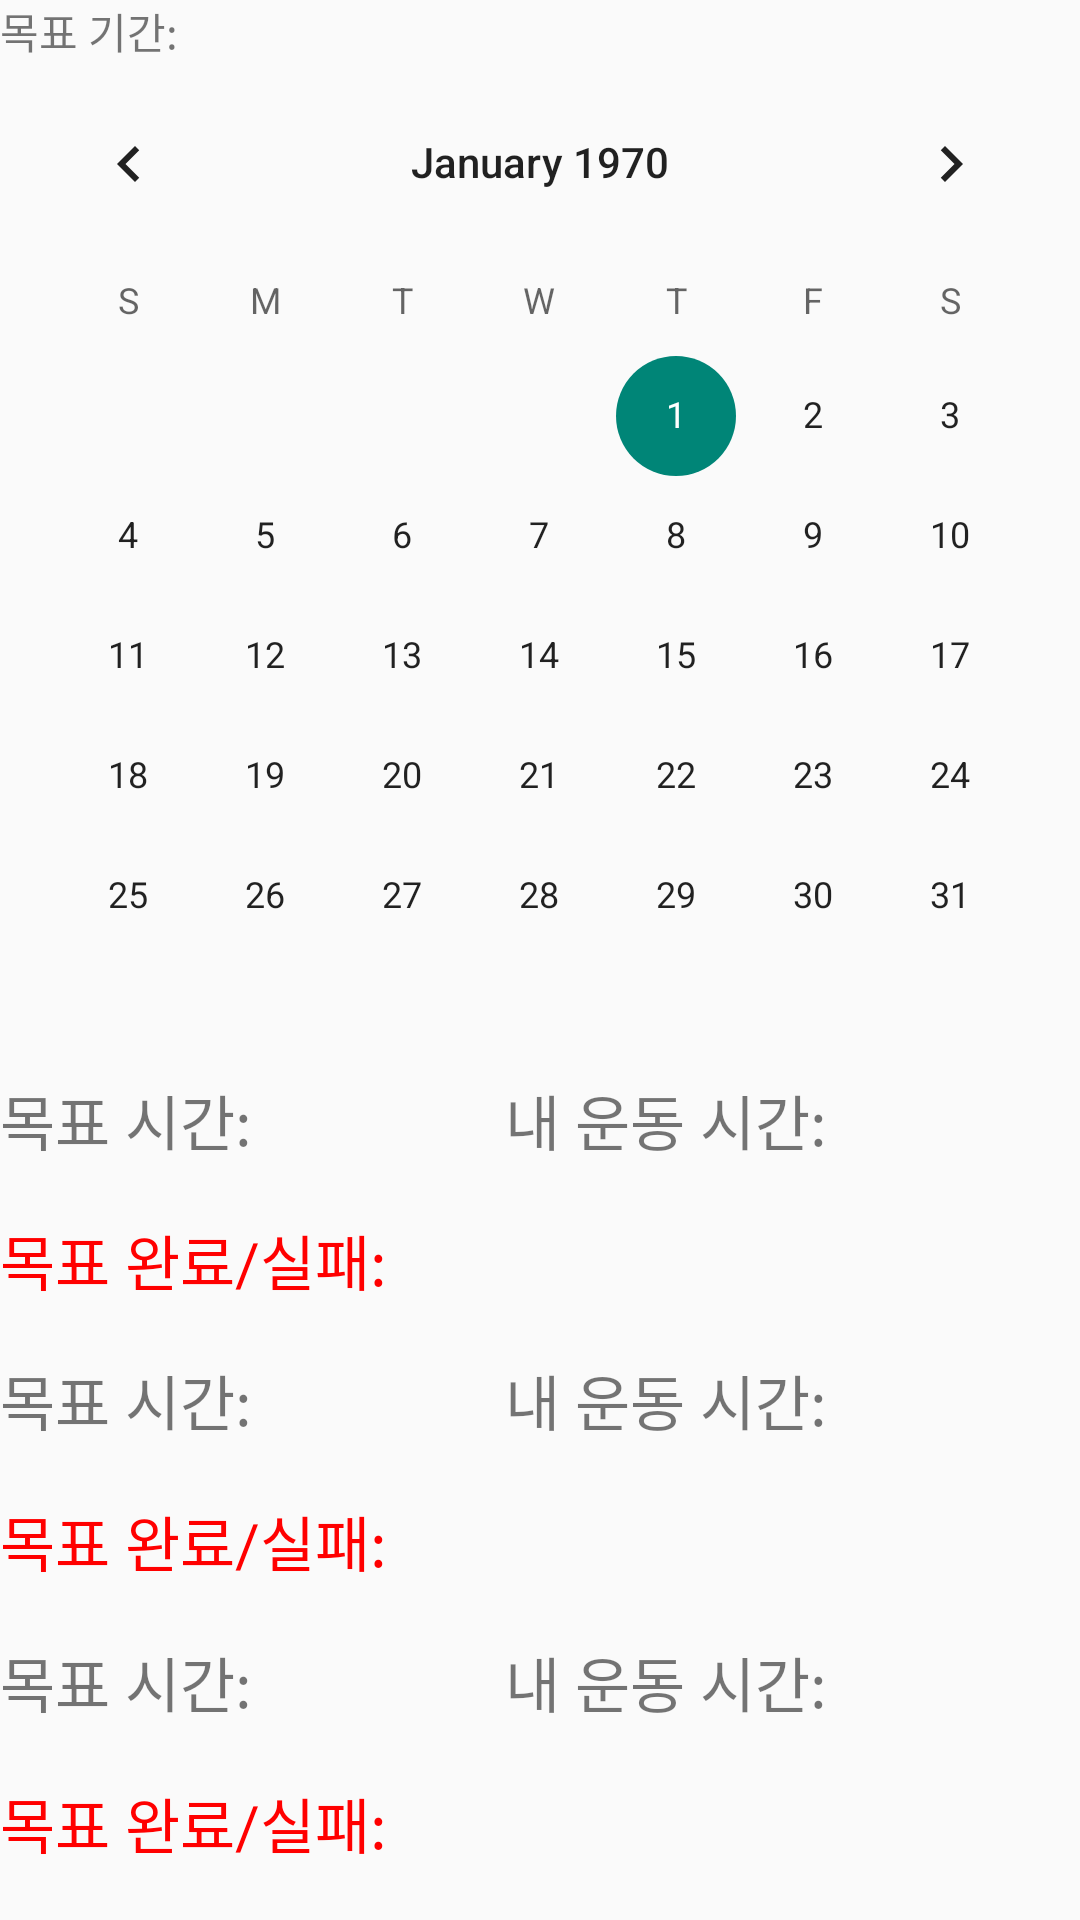

Layout XML and referenced resources for this Android screen:
<!-- AndroidManifest.xml: application theme Theme.Toy_Project -->
<!-- res/layout/activity_fourth.xml -->
<?xml version="1.0" encoding="utf-8"?>
<LinearLayout xmlns:android="http://schemas.android.com/apk/res/android"
    xmlns:app="http://schemas.android.com/apk/res-auto"
    xmlns:tools="http://schemas.android.com/tools"
    android:layout_width="match_parent"
    android:layout_height="match_parent"
    android:orientation="vertical"
    tools:context=".FourthActivity">

    <TextView
        android:id="@+id/tvSession3"
        android:layout_width="wrap_content"
        android:layout_height="wrap_content"
        android:text="목표 기간:" />

    <CalendarView
        android:id="@+id/calView2"
        android:layout_width="match_parent"
        android:layout_height="wrap_content"/>

    <FrameLayout
        android:layout_width="match_parent"
        android:layout_height="match_parent">
        <LinearLayout
            android:id="@+id/tvLayout"
            android:layout_width="match_parent"
            android:layout_height="match_parent"
            android:orientation="vertical">

            <LinearLayout
                android:layout_width="match_parent"
                android:layout_height="wrap_content"
                android:layout_weight="1">
                <TextView
                    android:id="@+id/tvOTime"
                    android:layout_width="wrap_content"
                    android:layout_height="wrap_content"
                    android:layout_weight="1"
                    android:textSize="20dp"
                    android:text="목표 시간:" />
                <TextView
                    android:id="@+id/tvExTime"
                    android:layout_width="wrap_content"
                    android:layout_height="wrap_content"
                    android:layout_weight="1"
                    android:textSize="20dp"
                    android:text="내 운동 시간:" />
            </LinearLayout>

            <TextView
                android:id="@+id/tvCheckTime"
                android:layout_width="wrap_content"
                android:layout_height="wrap_content"
                android:textColor="#FF0000"
                android:textSize="20dp"
                android:layout_weight="1"
                android:text="목표 완료/실패:" />

            <LinearLayout
                android:layout_width="match_parent"
                android:layout_height="wrap_content"
                android:layout_weight="1">
                <TextView
                    android:id="@+id/tvODistance"
                    android:layout_width="wrap_content"
                    android:layout_height="wrap_content"
                    android:layout_weight="1"
                    android:textSize="20dp"
                    android:text="목표 시간:" />
                <TextView
                    android:id="@+id/tvExDistance"
                    android:layout_width="wrap_content"
                    android:layout_height="wrap_content"
                    android:layout_weight="1"
                    android:textSize="20dp"
                    android:text="내 운동 시간:" />
            </LinearLayout>

            <TextView
                android:id="@+id/tvCheckDistance"
                android:layout_width="wrap_content"
                android:layout_height="wrap_content"
                android:textColor="#FF0000"
                android:textSize="20dp"
                android:layout_weight="1"
                android:text="목표 완료/실패:" />

            <LinearLayout
                android:layout_width="match_parent"
                android:layout_height="wrap_content"
                android:layout_weight="1">
                <TextView
                    android:id="@+id/tvOWalk"
                    android:layout_width="wrap_content"
                    android:layout_height="wrap_content"
                    android:layout_weight="1"
                    android:textSize="20dp"
                    android:text="목표 시간:" />
                <TextView
                    android:id="@+id/tvExWalk"
                    android:layout_width="wrap_content"
                    android:layout_height="wrap_content"
                    android:layout_weight="1"
                    android:textSize="20dp"
                    android:text="내 운동 시간:" />
            </LinearLayout>

            <TextView
                android:id="@+id/tvCheckWalk"
                android:layout_width="wrap_content"
                android:layout_height="wrap_content"
                android:textColor="#FF0000"
                android:textSize="20dp"
                android:layout_weight="1"
                android:text="목표 완료/실패:" />

        </LinearLayout>

        <TextView
            android:id="@+id/tvRecord"
            android:layout_width="match_parent"
            android:layout_height="match_parent"
            android:textSize="20dp"
            android:text="" />

    </FrameLayout>



</LinearLayout>
<!-- resources referenced by this layout -->
<resources>
  <style name="Theme.Toy_Project" parent="Theme.AppCompat.Light">
          
          <item name="windowNoTitle">true</item>
  
          <item name="colorPrimary">@color/purple_500</item>
          <item name="colorPrimaryVariant">@color/purple_700</item>
          <item name="colorOnPrimary">@color/white</item>
          
          <item name="colorSecondary">@color/teal_200</item>
          <item name="colorSecondaryVariant">@color/teal_700</item>
          <item name="colorOnSecondary">@color/black</item>
          
          <item name="android:statusBarColor" tools:targetApi="l">?attr/colorPrimaryVariant</item>
          
      </style>
  <!-- not gathered from this repository: default colours our renderer supplied (Android Studio template values) -->
  <color name="purple_500">#FF6200EE</color>
  <color name="purple_700">#FF3700B3</color>
  <color name="teal_200">#FF03DAC5</color>
  <color name="teal_700">#FF018786</color>
  <color name="black">#FF000000</color>
  <color name="white">#FFFFFFFF</color>
</resources>
